Photos from the image-classification dataset "Door_detection" in the GitHub repository heenaharwani123-eng/Door_detection. Its 2 classes are: empty, full.

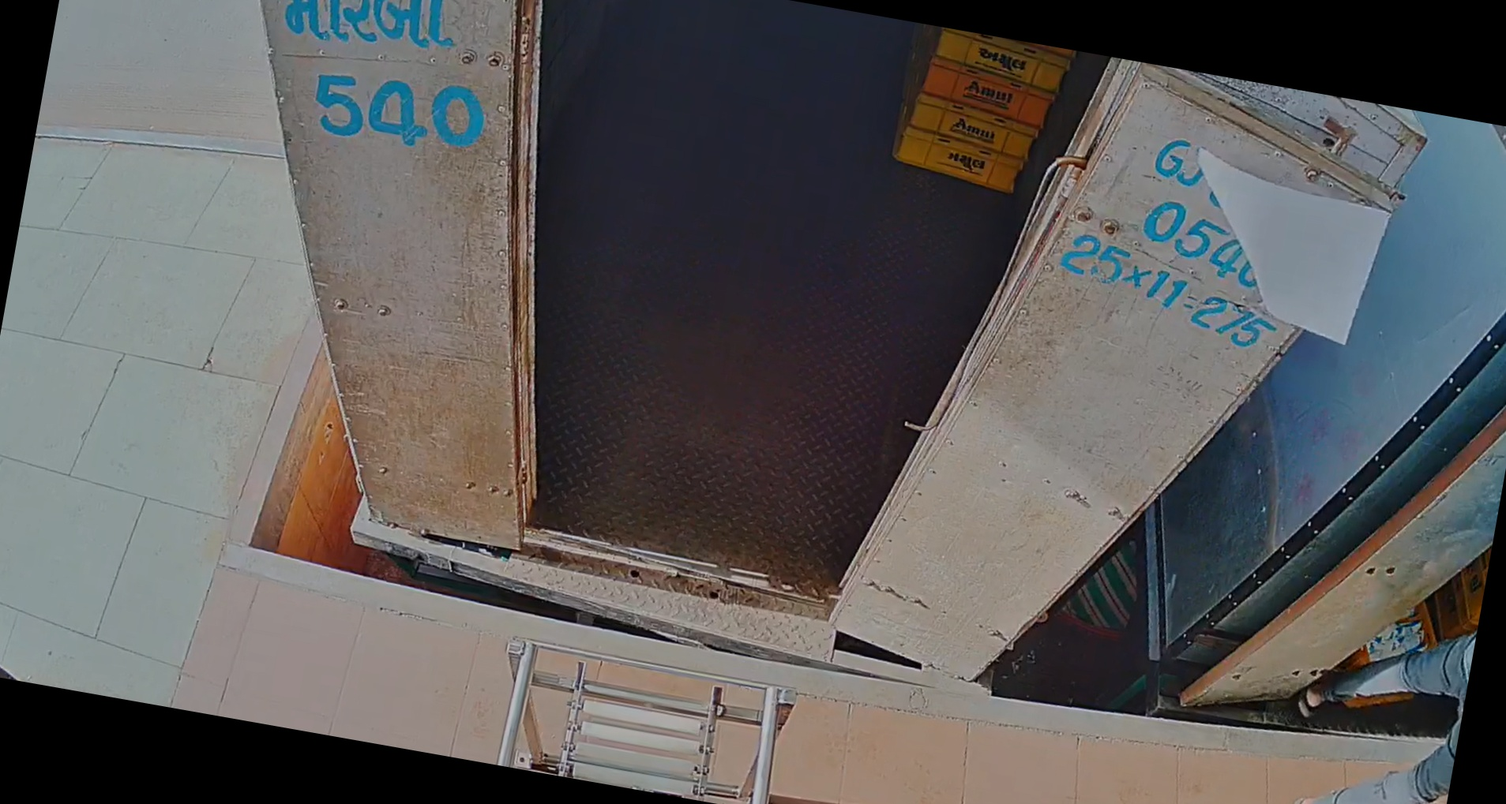
Label: empty

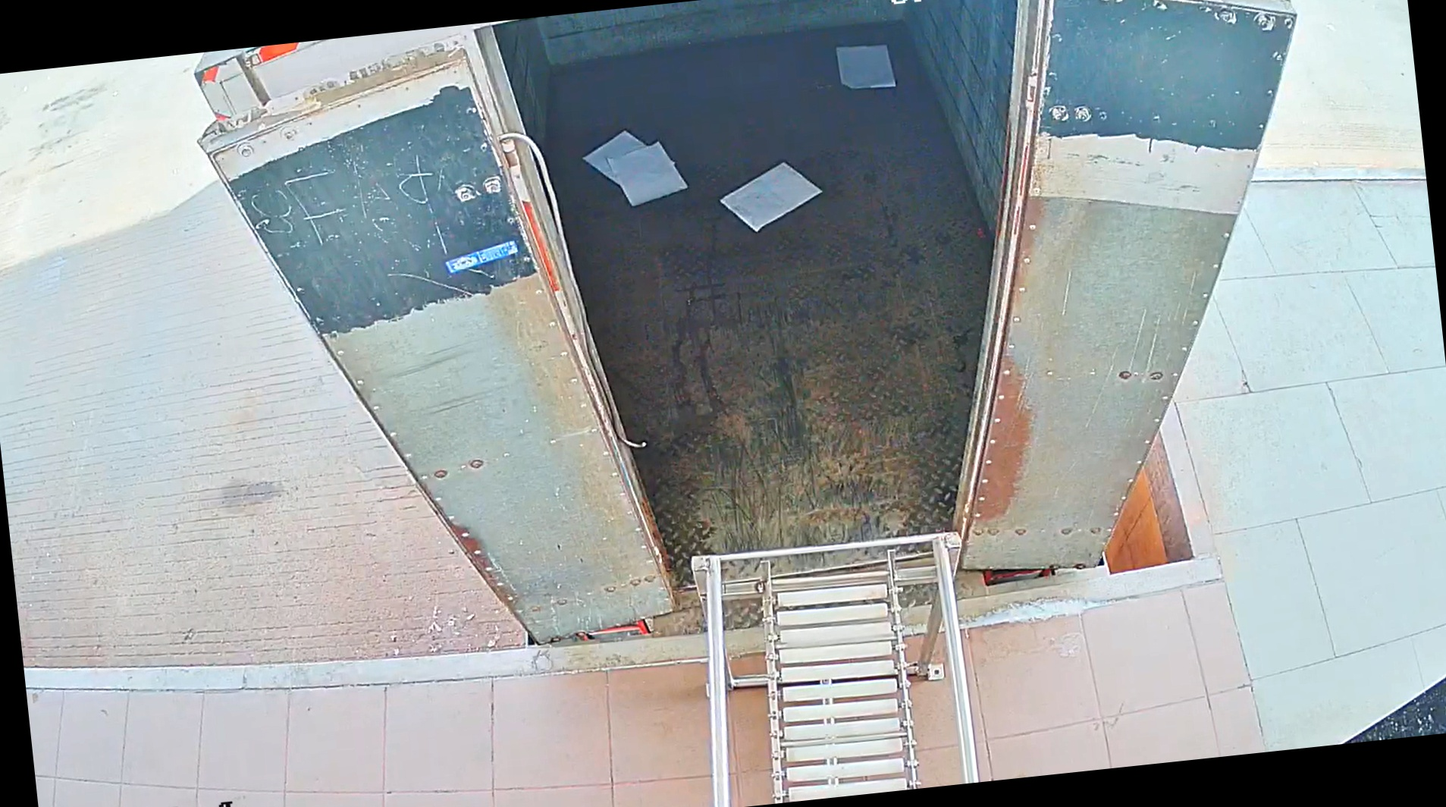
Label: empty

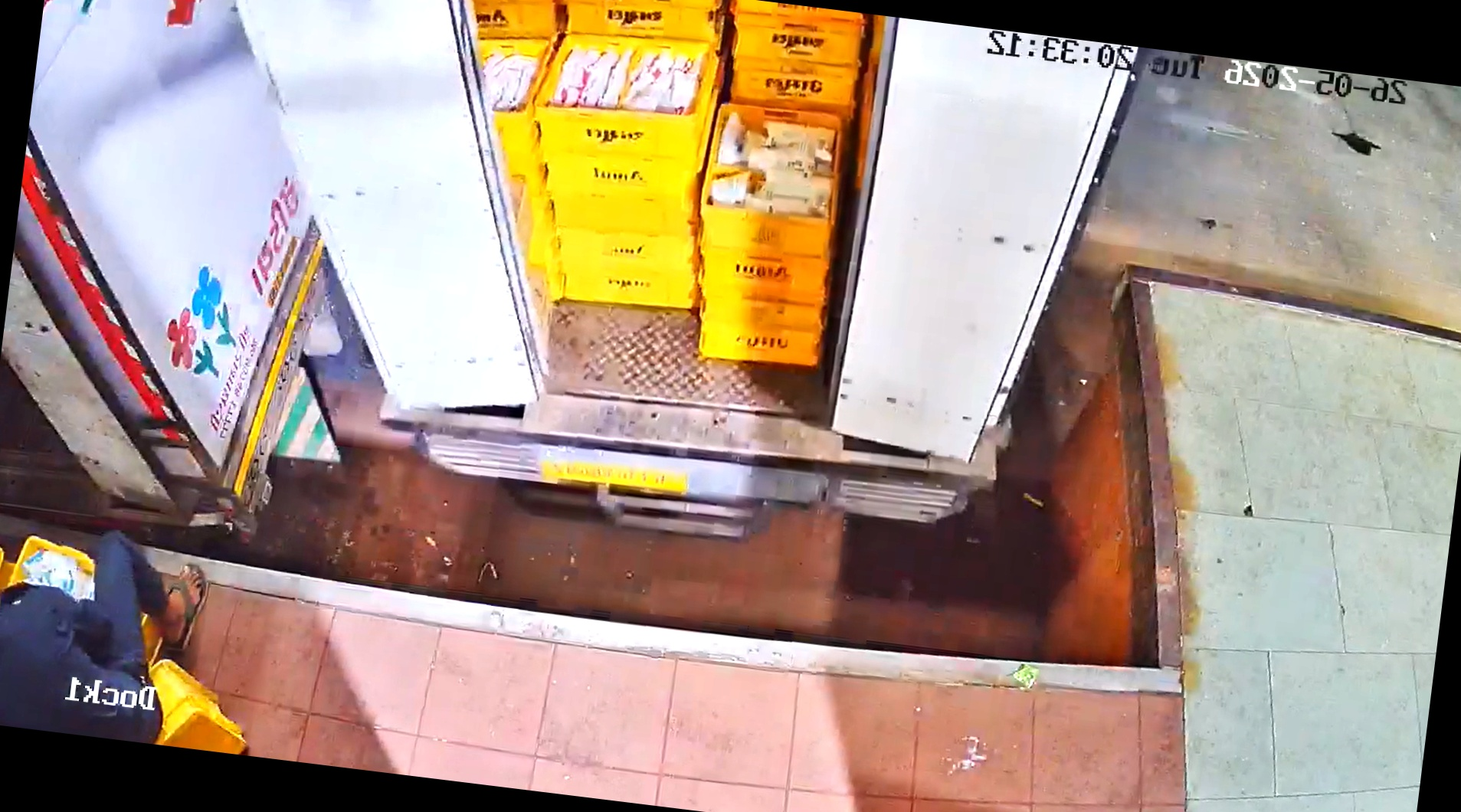
Label: full

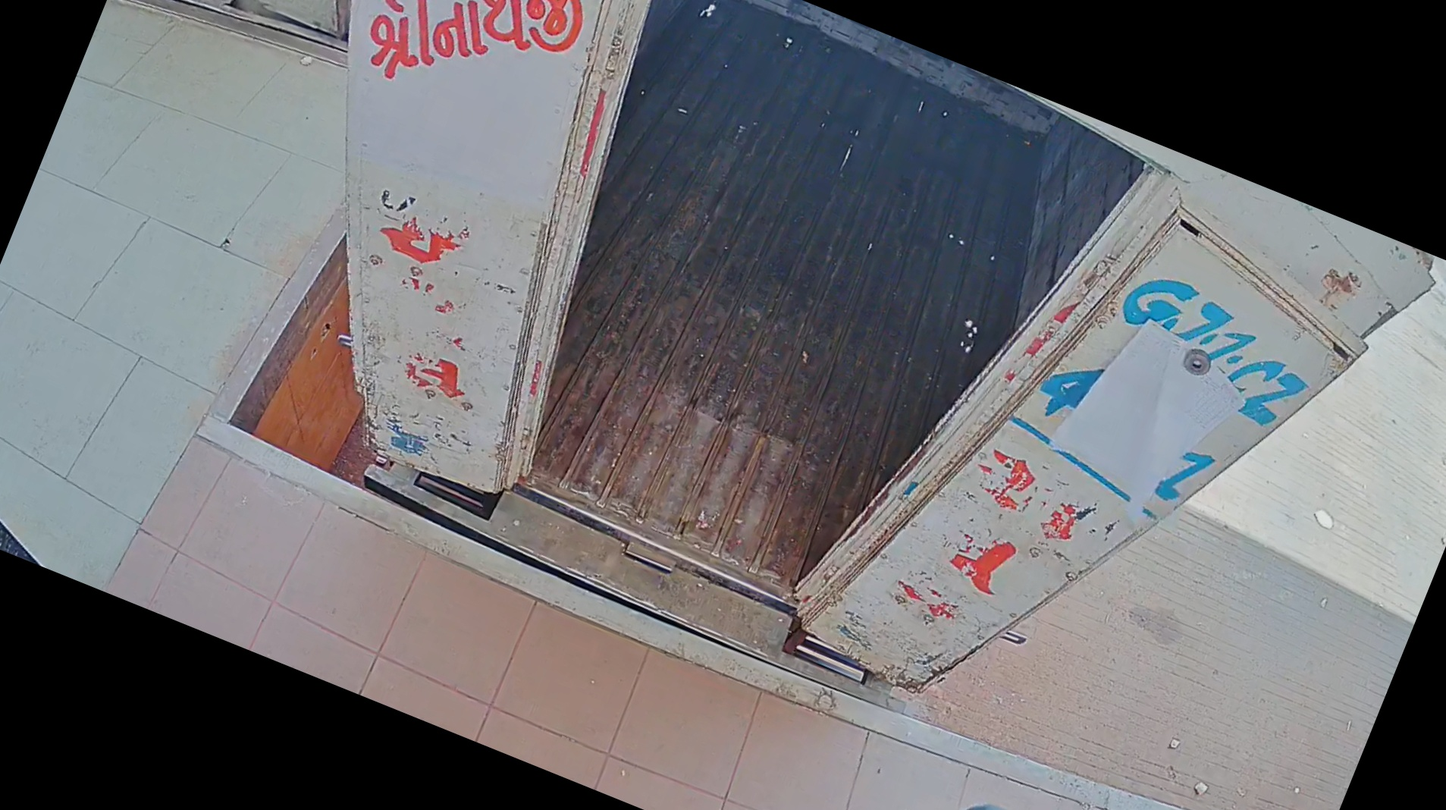
Label: empty

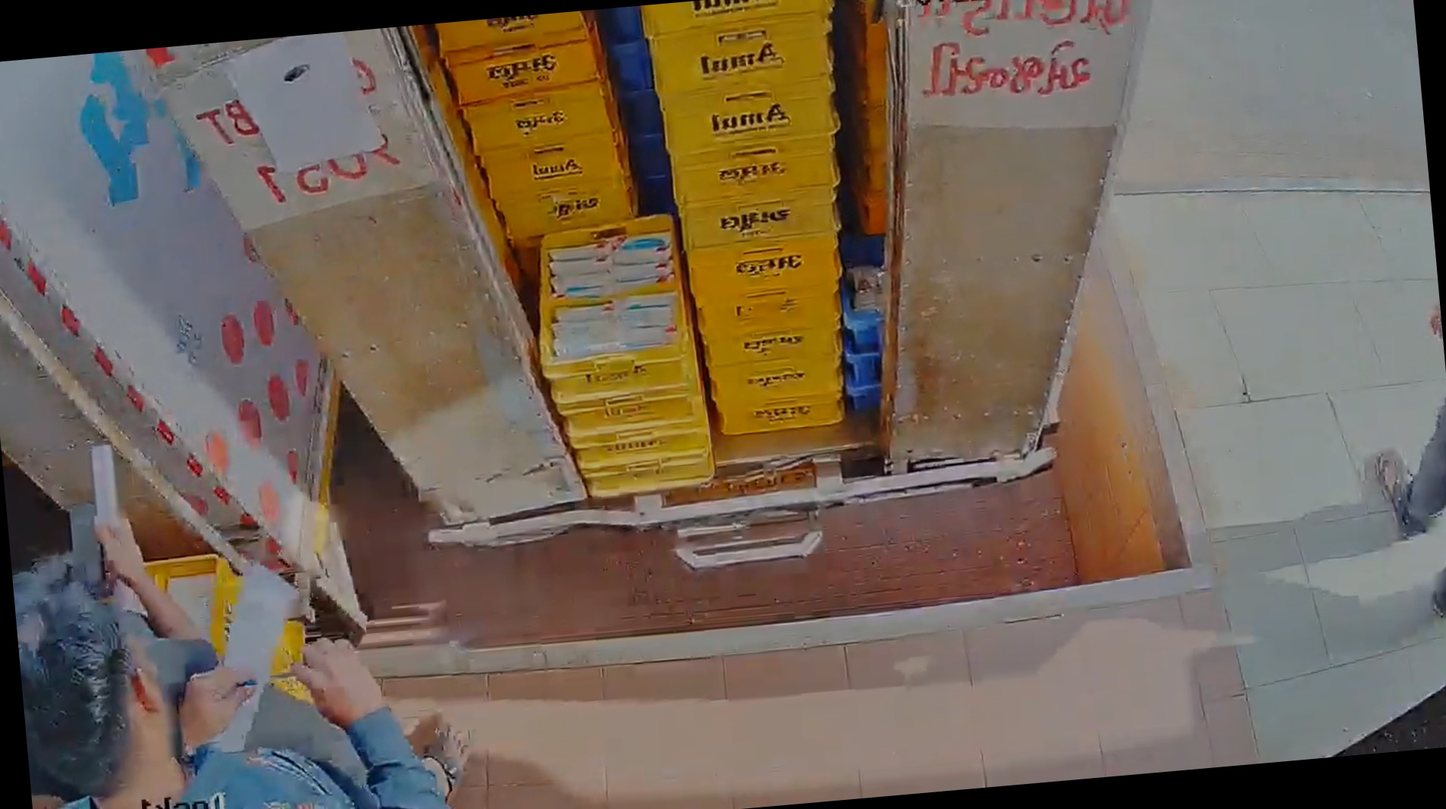
Label: full

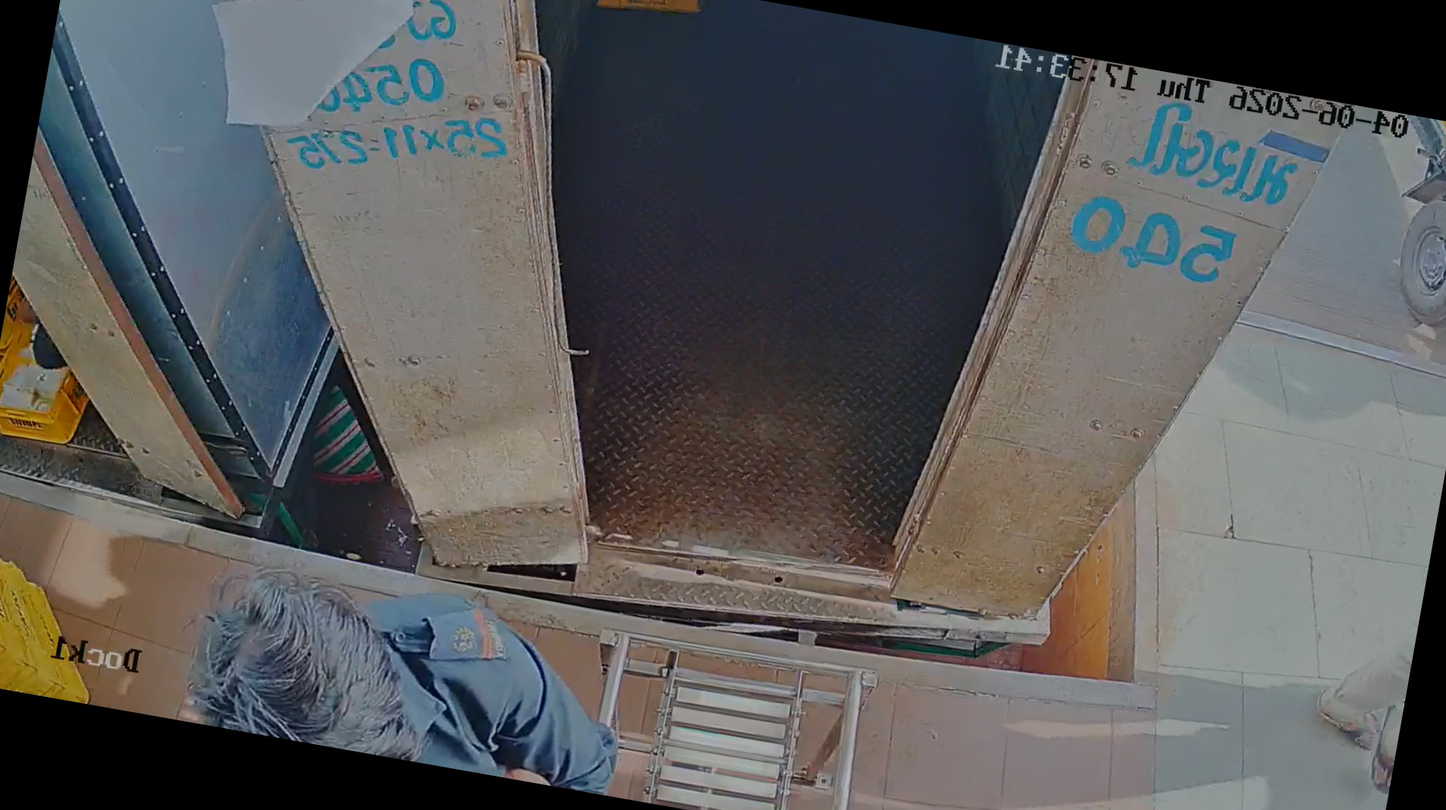
Label: empty
